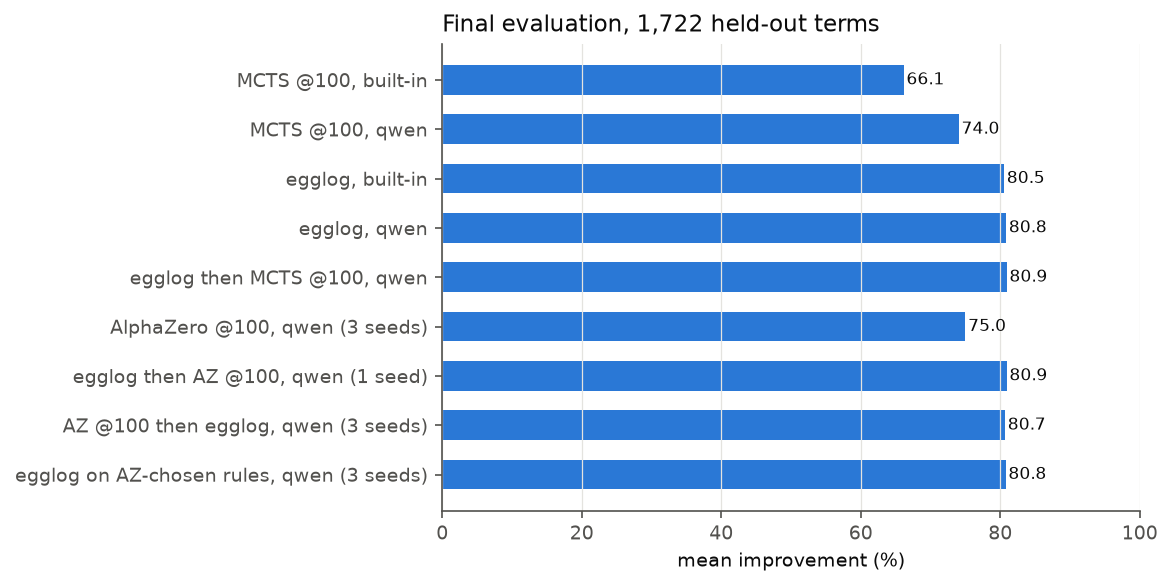

The data file committed next to this chart (first rows):
method, improvement
MCTS @100, built-in, 66.15
MCTS @100, qwen, 74.04
egglog, built-in, 80.54
egglog, qwen, 80.83
egglog then MCTS @100, qwen, 80.92
AlphaZero @100, qwen (3 seeds), 74.99
egglog then AZ @100, qwen (1 seed), 80.91
AZ @100 then egglog, qwen (3 seeds), 80.68
egglog on AZ-chosen rules, qwen (3 seeds…, 80.77
